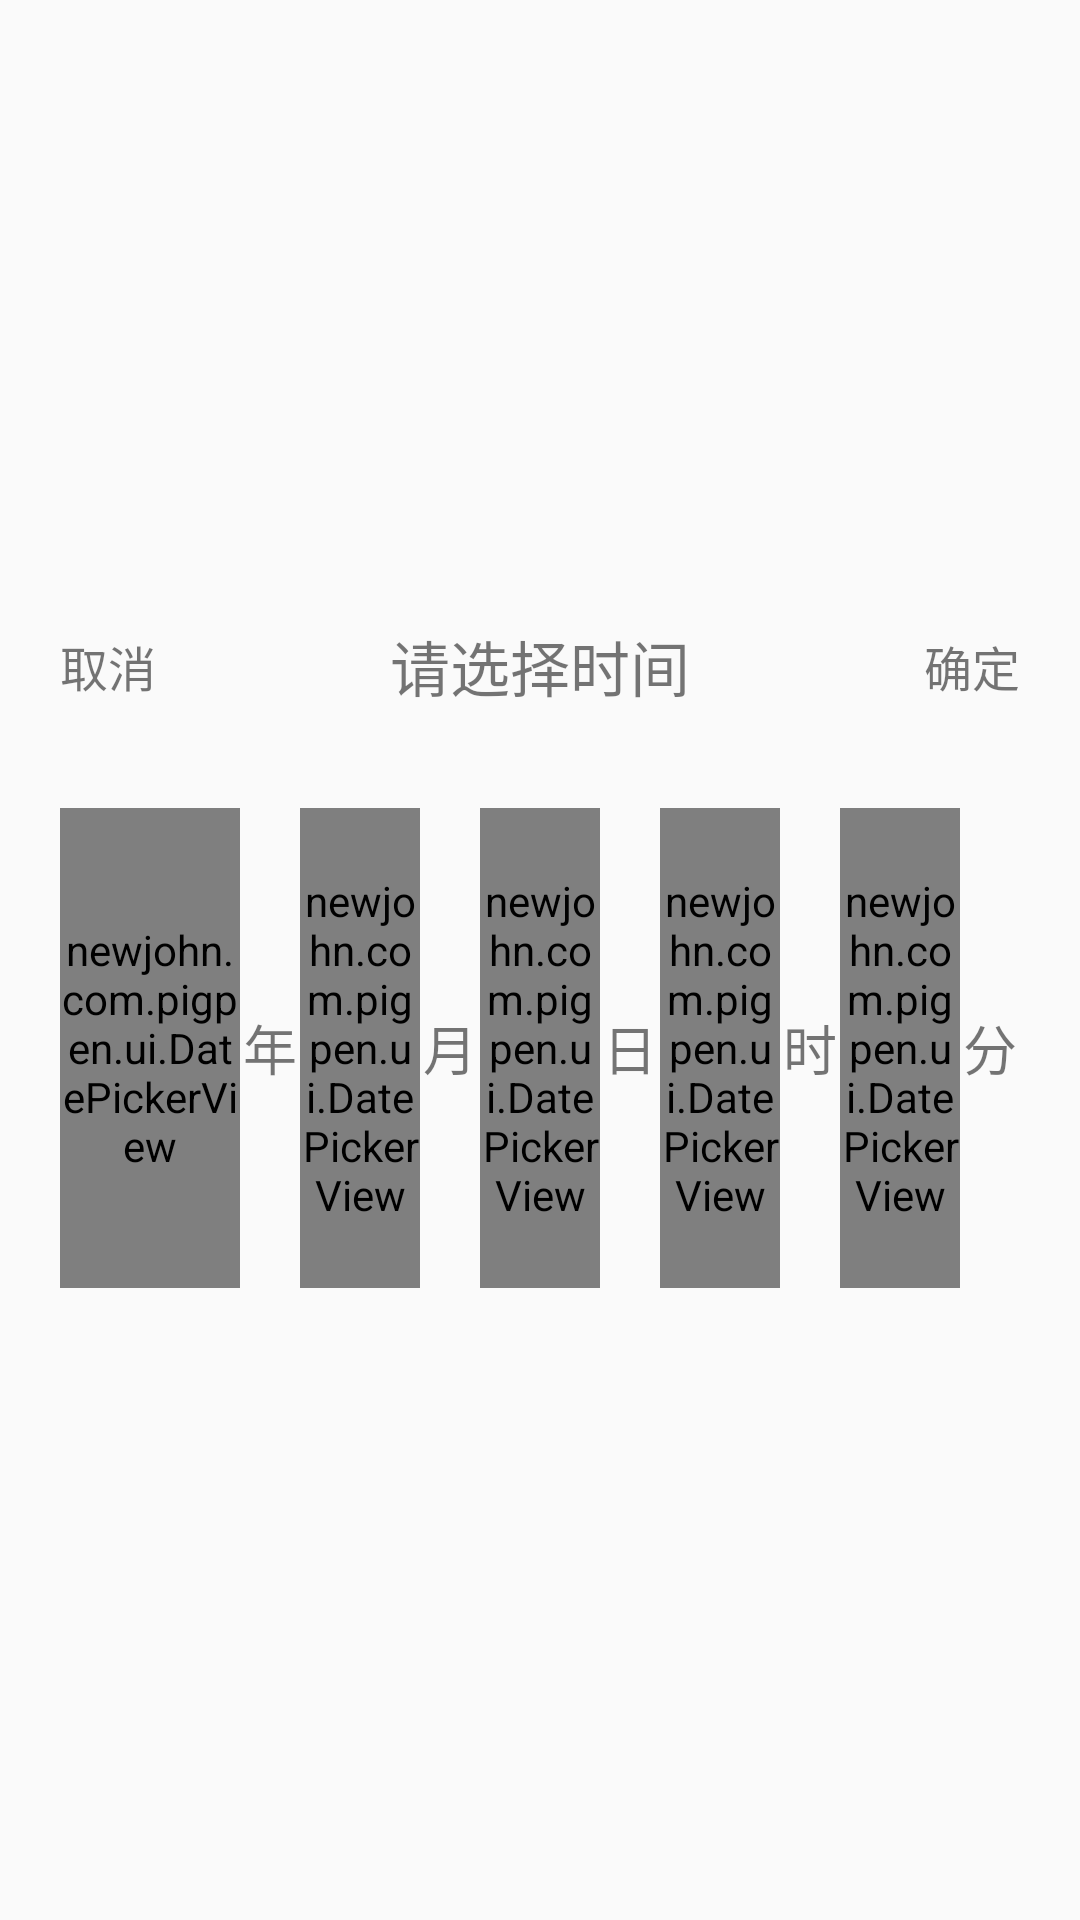

The Android layout XML behind this screen, and the referenced resources:
<!-- AndroidManifest.xml: application theme AppTheme -->
<!-- res/layout/custom_date_picker.xml -->
<?xml version="1.0" encoding="utf-8"?>
<LinearLayout xmlns:android="http://schemas.android.com/apk/res/android"
    android:layout_width="match_parent"
    android:layout_height="wrap_content"
    android:orientation="vertical"
    android:gravity="center">

    <RelativeLayout
        android:layout_width="match_parent"
        android:layout_height="wrap_content"
        android:background="@color/background"
        android:padding="10dp">

        <TextView
            android:id="@+id/tv_cancle"
            android:layout_width="wrap_content"
            android:layout_height="wrap_content"
            android:layout_centerVertical="true"
            android:padding="10dp"
            android:text="@string/cancle"
            android:textColor="@color/text1"
            android:textSize="16sp" />

        <TextView
            android:id="@+id/tv_title"
            android:layout_width="wrap_content"
            android:layout_height="wrap_content"
            android:layout_centerInParent="true"
            android:text="@string/title"
            android:textColor="@color/text1"
            android:textSize="20sp" />

        <TextView
            android:id="@+id/tv_select"
            android:layout_width="wrap_content"
            android:layout_height="wrap_content"
            android:layout_alignParentEnd="true"
            android:layout_centerVertical="true"
            android:padding="10dp"
            android:text="@string/commit"
            android:textColor="@color/text1"
            android:textSize="16sp" />

    </RelativeLayout>

    <View
        android:layout_width="match_parent"
        android:layout_height="0.5dp"
        android:background="@color/split_line" />

    <RelativeLayout
        android:layout_width="match_parent"
        android:layout_height="wrap_content">

        <LinearLayout
            android:layout_width="match_parent"
            android:layout_height="wrap_content"
            android:layout_marginBottom="5dp"
            android:background="@color/background"
            android:orientation="horizontal"
            android:paddingBottom="15dp"
            android:paddingLeft="20dp"
            android:paddingRight="20dp"
            android:paddingTop="15dp">

            <newjohn.com.pigpen.ui.DatePickerView
                android:id="@+id/year_pv"
                android:layout_width="0dp"
                android:layout_height="160dp"
                android:layout_weight="3" />

            <TextView
                android:layout_width="0dp"
                android:layout_height="match_parent"
                android:layout_weight="1"
                android:gravity="center"
                android:text="@string/year"
                android:textColor="@color/text2"
                android:textSize="18sp" />

            <newjohn.com.pigpen.ui.DatePickerView
                android:id="@+id/month_pv"
                android:layout_width="0dp"
                android:layout_height="160dp"
                android:layout_weight="2" />

            <TextView
                android:layout_width="0dp"
                android:layout_height="match_parent"
                android:layout_weight="1"
                android:gravity="center"
                android:text="@string/month"
                android:textColor="@color/text2"
                android:textSize="18sp" />

            <newjohn.com.pigpen.ui.DatePickerView
                android:id="@+id/day_pv"
                android:layout_width="0dp"
                android:layout_height="160dp"
                android:layout_weight="2" />

            <TextView
                android:layout_width="0dp"
                android:layout_height="match_parent"
                android:layout_weight="1"
                android:gravity="center"
                android:text="@string/day"
                android:textColor="@color/text2"
                android:textSize="18sp" />

            <newjohn.com.pigpen.ui.DatePickerView
                android:id="@+id/hour_pv"
                android:layout_width="0dp"
                android:layout_height="160dp"
                android:layout_weight="2" />

            <TextView
                android:id="@+id/hour_text"
                android:layout_width="0dp"
                android:layout_height="match_parent"
                android:layout_weight="1"
                android:gravity="center"
                android:text="@string/hour"
                android:textColor="@color/text2"
                android:textSize="18sp" />

            <newjohn.com.pigpen.ui.DatePickerView
                android:id="@+id/minute_pv"
                android:layout_width="0dp"
                android:layout_height="160dp"
                android:layout_weight="2" />

            <TextView
                android:id="@+id/minute_text"
                android:layout_width="0dp"
                android:layout_height="match_parent"
                android:layout_weight="1"
                android:gravity="center"
                android:text="@string/minute"
                android:textColor="@color/text2"
                android:textSize="18sp" />

        </LinearLayout>

    </RelativeLayout>

</LinearLayout>
<!-- resources referenced by this layout -->
<resources>
  <string name="cancle">取消</string>
  <string name="commit">确定</string>
  <string name="day">日</string>
  <string name="hour">时</string>
  <string name="minute">分</string>
  <string name="month">月</string>
  <string name="title">请选择时间</string>
  <string name="year">年</string>
  <style name="AppTheme" parent="Theme.AppCompat.Light.NoActionBar">
          
          <item name="colorPrimary">@color/colorPrimary</item>
          <item name="colorPrimaryDark">@color/colorPrimaryDark</item>
          <item name="colorAccent">@color/colorAccent</item>
      </style>
  <!-- not gathered from this repository: default colours our renderer supplied (Android Studio template values) -->
  <color name="colorPrimary">#FF6200EE</color>
  <color name="colorPrimaryDark">#FF3700B3</color>
  <color name="colorAccent">#FF03DAC5</color>
</resources>
